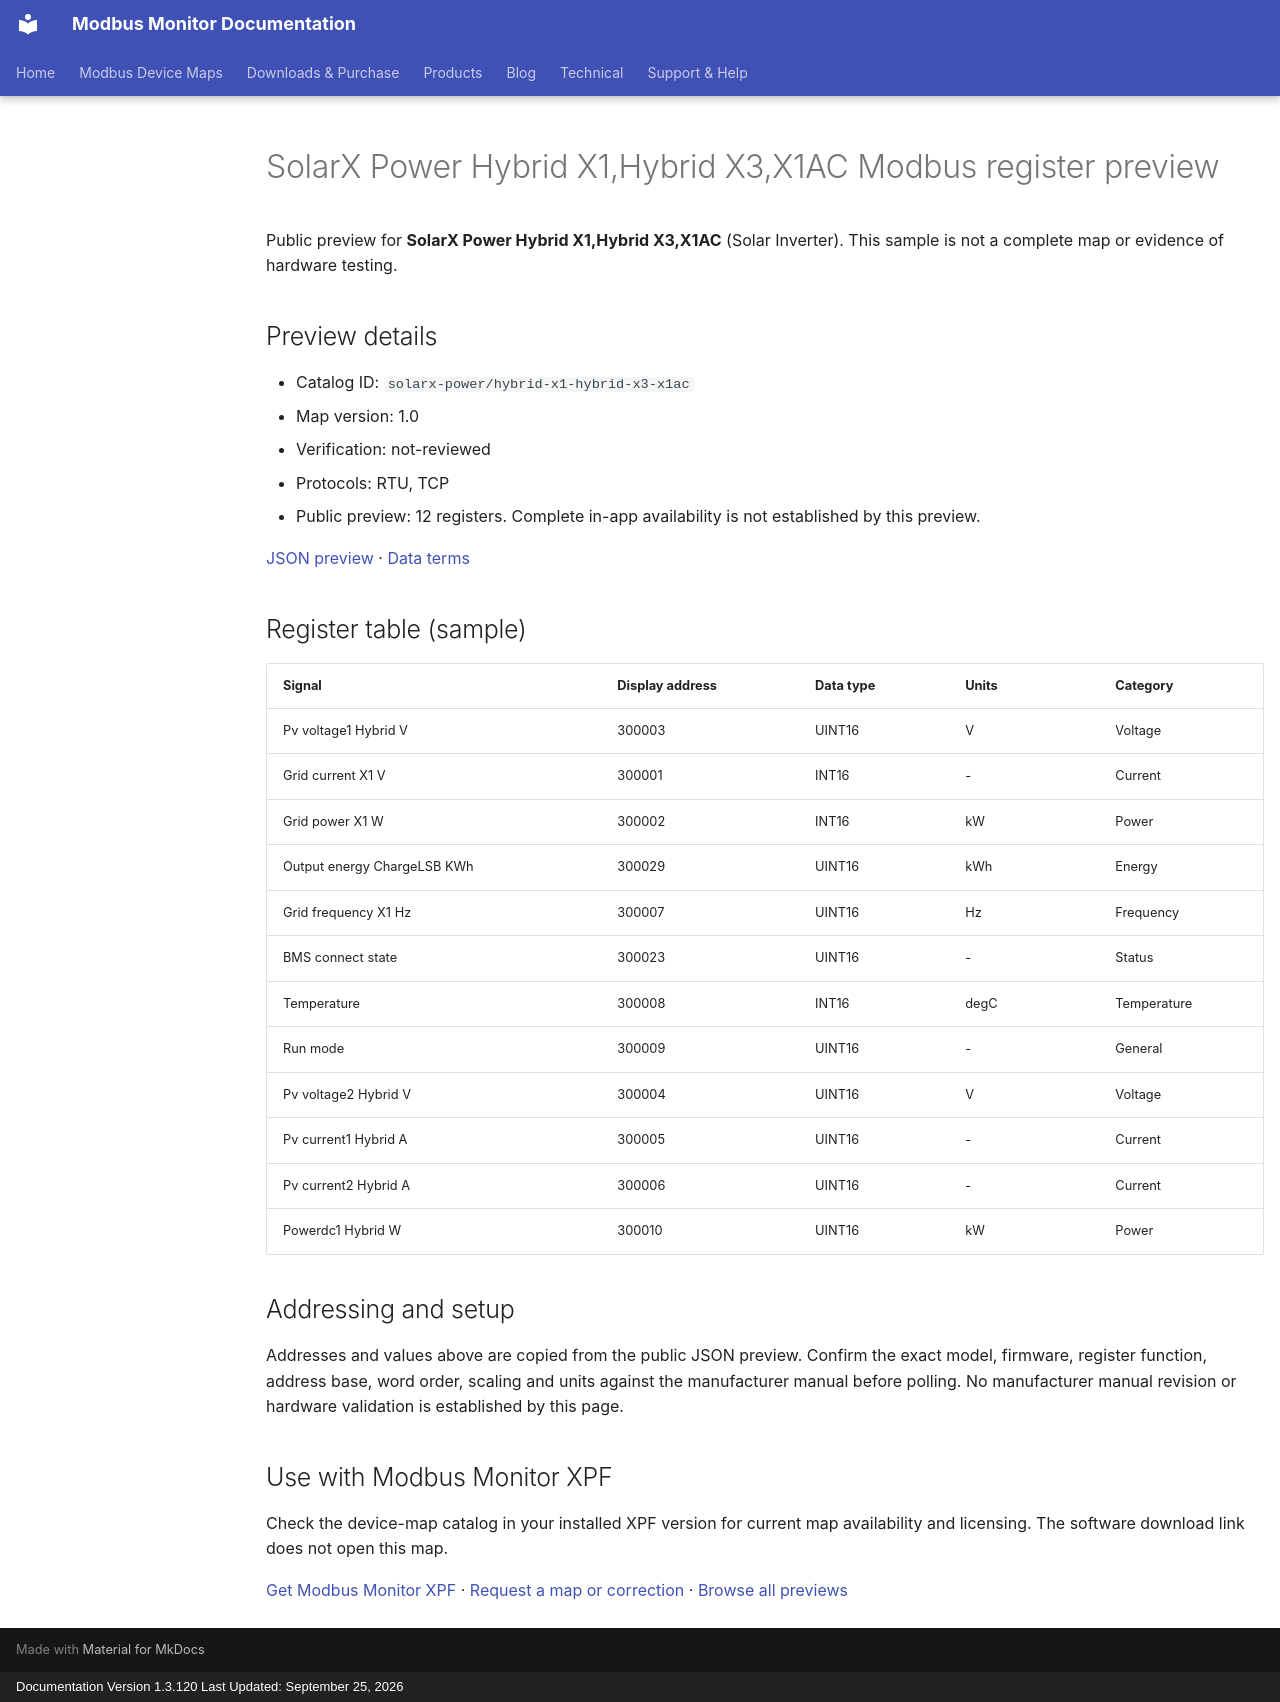

repository: Modbus-Monitor/modbus-monitor-docs · page: modbus-device-maps/previews/solarx-power/hybrid-x1-hybrid-x3-x1ac/index.html · generator: mkdocs · copyright: Documentation Version 1.3.120 Last Updated: September 25, 2026

---
title: "SolarX Power Hybrid X1,Hybrid X3,X1AC Modbus register preview"
description: "Sample register addresses and data types for SolarX Power Hybrid X1,Hybrid X3,X1AC. Public preview with JSON source and verification status."
---

# SolarX Power Hybrid X1,Hybrid X3,X1AC Modbus register preview

Public preview for **SolarX Power Hybrid X1,Hybrid X3,X1AC** (Solar Inverter).
This sample is not a complete map or evidence of hardware testing.

## Preview details

- Catalog ID: `solarx-power/hybrid-x1-hybrid-x3-x1ac`
- Map version: 1.0
- Verification: not-reviewed
- Protocols: RTU, TCP
- Public preview: 12 registers. Complete in-app availability is not established by this preview.

[JSON preview](https://modbus-monitor.github.io/modbus-device-maps/maps/solarx-power/hybrid-x1-hybrid-x3-x1ac.json) · [Data terms](https://modbus-monitor.github.io/modbus-device-maps/data-license/)

## Register table (sample)

| Signal | Display address | Data type | Units | Category |
|---|---|---|---|---|
| Pv voltage1 Hybrid V | 300003 | UINT16 | V | Voltage |
| Grid current X1 V | 300001 | INT16 | - | Current |
| Grid power X1 W | 300002 | INT16 | kW | Power |
| Output energy ChargeLSB KWh | 300029 | UINT16 | kWh | Energy |
| Grid frequency X1 Hz | 300007 | UINT16 | Hz | Frequency |
| BMS connect state | 300023 | UINT16 | - | Status |
| Temperature | 300008 | INT16 | degC | Temperature |
| Run mode | 300009 | UINT16 | - | General |
| Pv voltage2 Hybrid V | 300004 | UINT16 | V | Voltage |
| Pv current1 Hybrid A | 300005 | UINT16 | - | Current |
| Pv current2 Hybrid A | 300006 | UINT16 | - | Current |
| Powerdc1 Hybrid W | 300010 | UINT16 | kW | Power |

## Addressing and setup

Addresses and values above are copied from the public JSON preview. Confirm the exact model, firmware, register function, address base, word order, scaling and units against the manufacturer manual before polling. No manufacturer manual revision or hardware validation is established by this page.

## Use with Modbus Monitor XPF

Check the device-map catalog in your installed XPF version for current map availability and licensing. The software download link does not open this map.

[Get Modbus Monitor XPF](https://docs.quantumbitsolutions.com/downloads-purchase/) · [Request a map or correction](https://github.com/Modbus-Monitor/modbus-device-maps/issues/new/choose) · [Browse all previews](https://docs.quantumbitsolutions.com/modbus-device-maps/)

<script type="application/ld+json">{"@context": "https://schema.org", "@type": "Dataset", "name": "SolarX Power Hybrid X1,Hybrid X3,X1AC public register preview", "description": "Sample register addresses and data types; not a complete map or hardware verification.", "url": "https://docs.quantumbitsolutions.com/modbus-device-maps/previews/solarx-power/hybrid-x1-hybrid-x3-x1ac/", "license": "https://modbus-monitor.github.io/modbus-device-maps/data-license/", "creator": {"@type": "Organization", "name": "Quantum Bit Solutions", "url": "https://quantumbitsolutions.com/"}, "distribution": {"@type": "DataDownload", "encodingFormat": "application/json", "contentUrl": "https://modbus-monitor.github.io/modbus-device-maps/maps/solarx-power/hybrid-x1-hybrid-x3-x1ac.json"}}</script>
